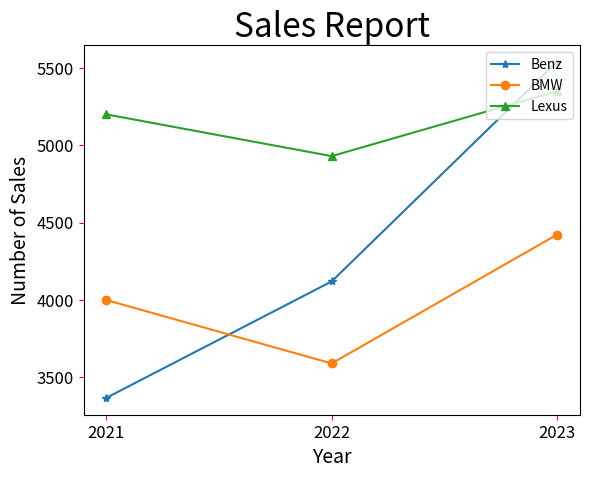

This figure's Python source:
# ch1_13_3.py
import matplotlib.pyplot as plt

Benz = [3367, 4120, 5539]               # Benz线条
BMW = [4000, 3590, 4423]                # BMW线条
Lexus = [5200, 4930, 5350]              # Lexus线条

seq = [2021, 2022, 2023]                # 年度
plt.xticks(seq)                         # 设定x轴刻度
plt.plot(seq, Benz, '-*', label='Benz')
plt.plot(seq, BMW, '-o', label='BMW')
plt.plot(seq, Lexus, '-^', label='Lexus')
plt.legend(loc='upper right')
plt.title("Sales Report", fontsize=24)
plt.xlabel("Year", fontsize=14)
plt.ylabel("Number of Sales", fontsize=14)
plt.tick_params(axis='both', labelsize=12, color='red')
plt.show()



